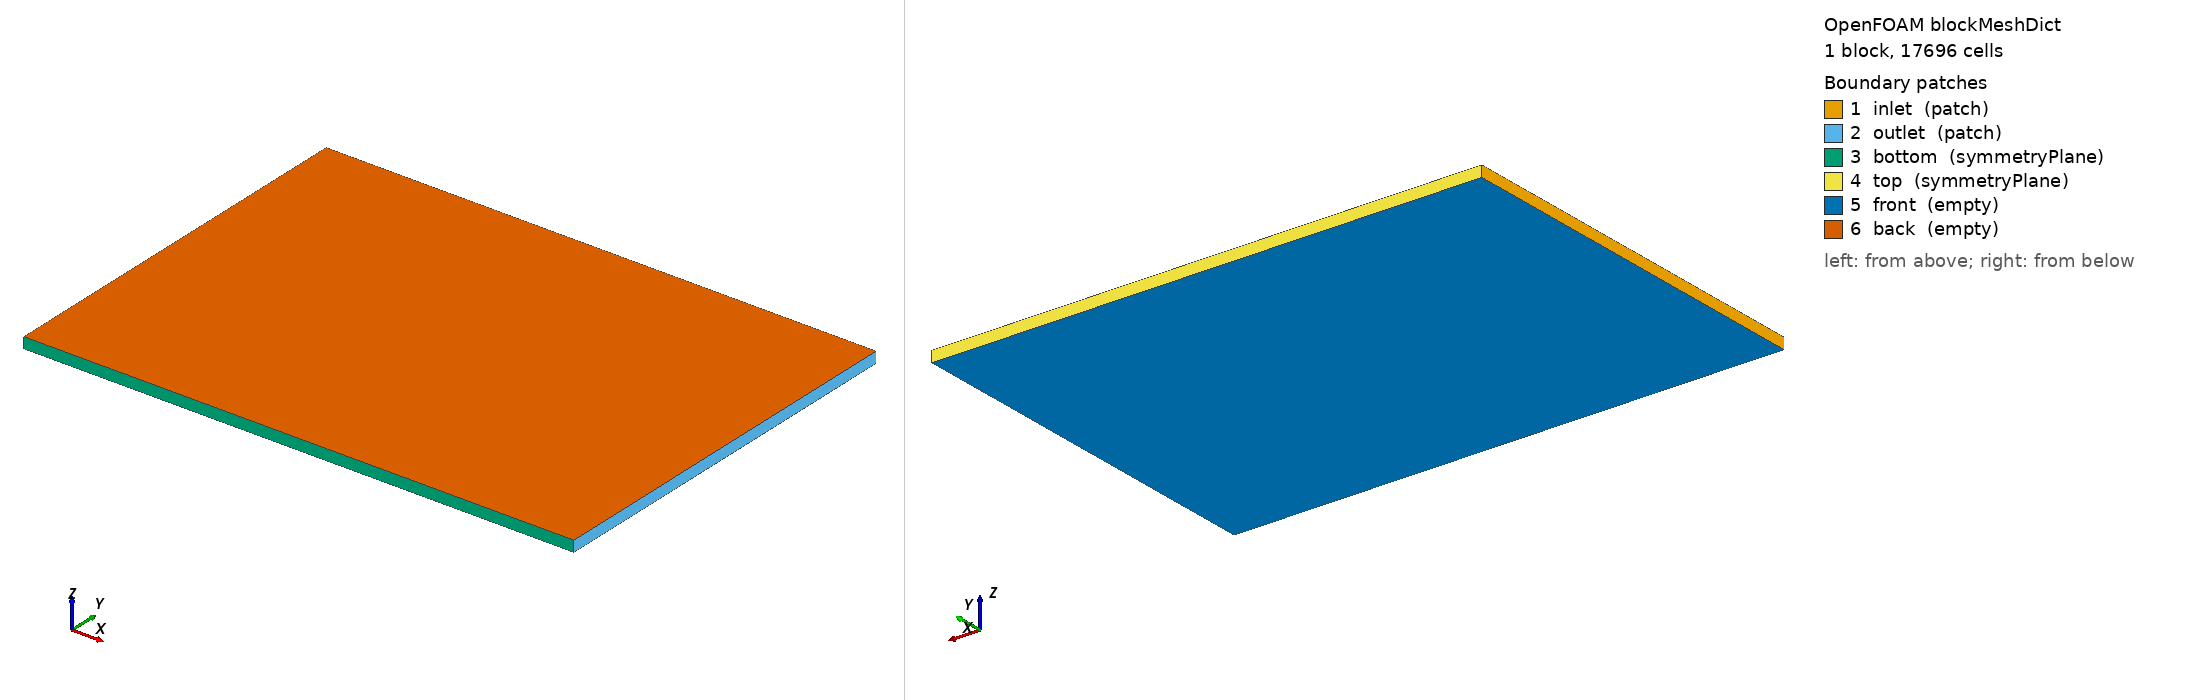

OpenFOAM case: the mesh blockMesh builds from blockMeshDict, 1 block(s), 17696 cells. Boundary patches (legend numbers): 1 inlet (patch), 2 outlet (patch), 3 bottom (symmetryPlane), 4 top (symmetryPlane), 5 front (empty), 6 back (empty). Left view from above one corner, right view from below the opposite corner. Boundary conditions: 1 field file(s) under 0/; 6 of 6 drawn patches have an entry in a shipped field file.

=== system/blockMeshDict ===
FoamFile
{
    version     2.0;
    format      ascii;
    class       dictionary;
    object      blockMeshDict;
}

scale 1;

vertices
(
    (-0.144000 -0.180000 -0.005000)
    (0.360000 -0.180000 -0.005000)
    (0.360000 0.180000 -0.005000)
    (-0.144000 0.180000 -0.005000)
    (-0.144000 -0.180000 0.005000)
    (0.360000 -0.180000 0.005000)
    (0.360000 0.180000 0.005000)
    (-0.144000 0.180000 0.005000)
);

blocks
(
    hex (0 1 2 3 4 5 6 7) (158 112 1) simpleGrading (1 1 1)
);

edges
(
);

boundary
(
    inlet
    {
        type patch;
        faces
        (
            (0 4 7 3)
        );
    }

    outlet
    {
        type patch;
        faces
        (
            (1 2 6 5)
        );
    }

    bottom
    {
        type symmetryPlane;
        faces
        (
            (0 1 5 4)
        );
    }

    top
    {
        type symmetryPlane;
        faces
        (
            (3 7 6 2)
        );
    }

    front
    {
        type empty;
        faces
        (
            (0 3 2 1)
        );
    }

    back
    {
        type empty;
        faces
        (
            (4 5 6 7)
        );
    }
);

mergePatchPairs
(
);


=== 0/U ===
FoamFile
{
    version     2.0;
    format      ascii;
    class       volVectorField;
    location    "0";
    object      U;
}

dimensions      [0 1 -1 0 0 0 0];

internalField   uniform (0.125 0 0);

boundaryField
{
    inlet
    {
        type            fixedValue;
        value           uniform (0.125 0 0);
    }

    outlet
    {
        type            inletOutlet;
        inletValue      uniform (0.125 0 0);
        value           uniform (0.125 0 0);
    }

    top
    {
        type            symmetryPlane;
    }

    bottom
    {
        type            symmetryPlane;
    }

    front
    {
        type            empty;
    }

    back
    {
        type            empty;
    }

    cylinder
    {
        type            noSlip;
    }
}
